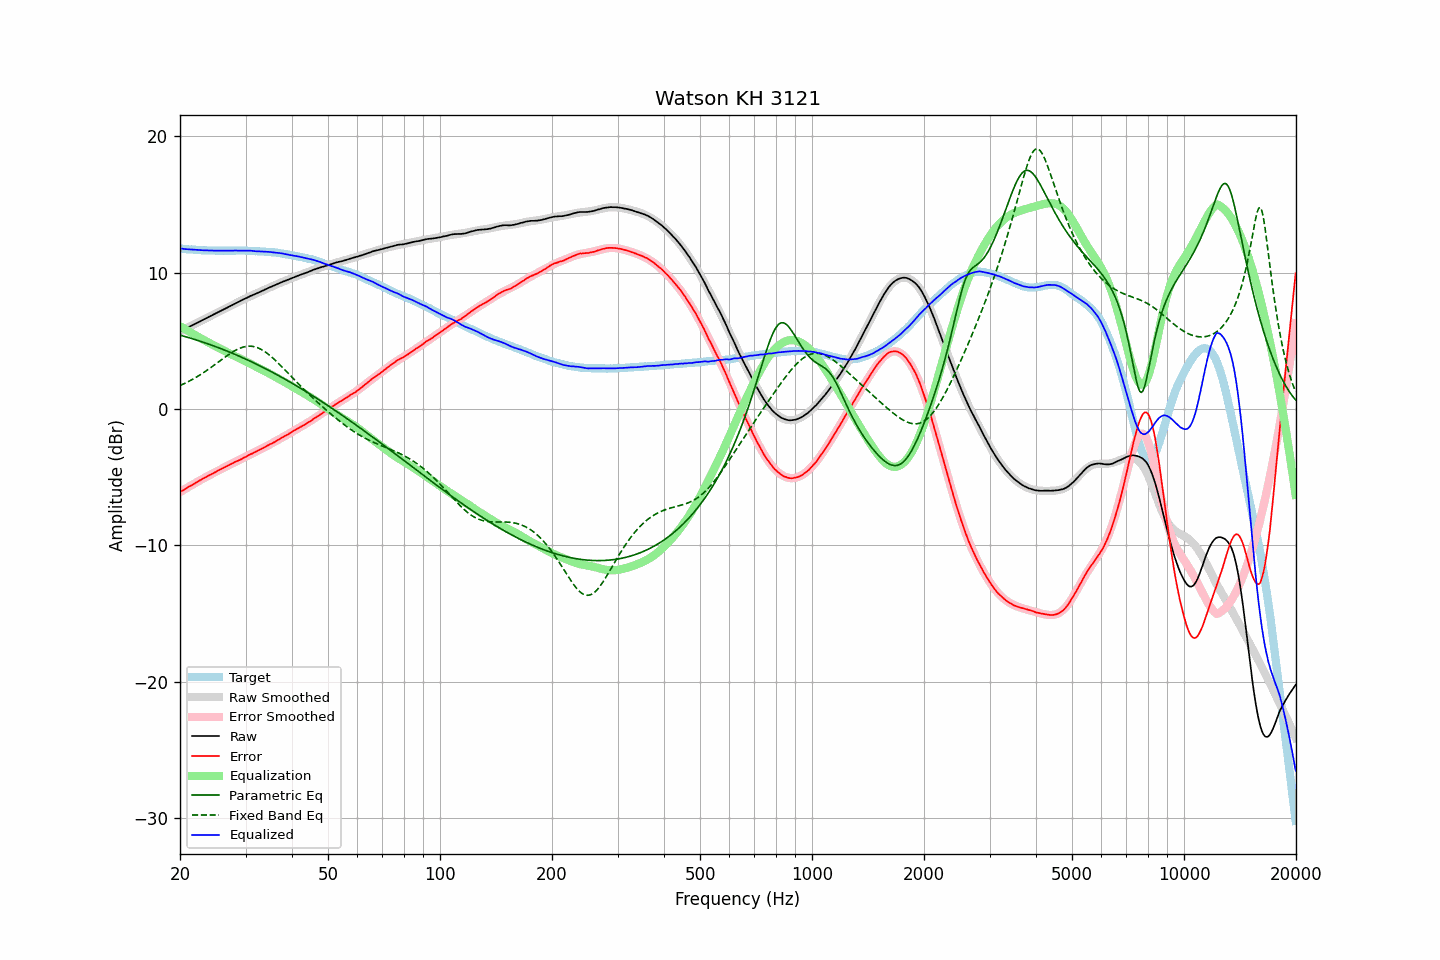

The file beside this chart, header and first rows:
frequency, raw, error, smoothed, error_smoothed, equalization, parametric_eq, fixed_band_eq, equalized_raw, equalized_smoothed, target
20.00, 5.70, -6.08, 5.70, -6.09, 6.09, 5.43, 1.73, 11.79, 11.78, 11.78
20.20, 5.76, -6.01, 5.76, -6.01, 6.01, 5.39, 1.78, 11.78, 11.77, 11.77
20.40, 5.81, -5.95, 5.82, -5.94, 5.94, 5.36, 1.84, 11.75, 11.76, 11.76
20.61, 5.87, -5.88, 5.87, -5.87, 5.87, 5.33, 1.89, 11.74, 11.75, 11.75
20.81, 5.93, -5.80, 5.93, -5.80, 5.80, 5.29, 1.95, 11.73, 11.74, 11.73
21.02, 5.99, -5.73, 5.99, -5.73, 5.73, 5.26, 2.01, 11.72, 11.73, 11.72
21.23, 6.05, -5.66, 6.05, -5.66, 5.66, 5.22, 2.07, 11.71, 11.72, 11.71
21.44, 6.11, -5.61, 6.11, -5.59, 5.59, 5.19, 2.13, 11.71, 11.71, 11.72
21.66, 6.17, -5.53, 6.17, -5.52, 5.52, 5.15, 2.20, 11.70, 11.70, 11.70
21.87, 6.23, -5.47, 6.23, -5.46, 5.46, 5.12, 2.26, 11.69, 11.69, 11.70
22.09, 6.29, -5.39, 6.29, -5.39, 5.39, 5.08, 2.33, 11.68, 11.68, 11.68
22.31, 6.35, -5.32, 6.35, -5.32, 5.32, 5.04, 2.40, 11.67, 11.67, 11.67
22.54, 6.41, -5.25, 6.41, -5.26, 5.26, 5.00, 2.48, 11.67, 11.67, 11.66
22.76, 6.47, -5.19, 6.47, -5.19, 5.19, 4.96, 2.55, 11.66, 11.66, 11.66
22.99, 6.53, -5.12, 6.53, -5.12, 5.12, 4.92, 2.63, 11.65, 11.66, 11.65
23.22, 6.59, -5.05, 6.59, -5.06, 5.06, 4.89, 2.70, 11.65, 11.65, 11.64
23.45, 6.65, -5.00, 6.65, -4.99, 4.99, 4.84, 2.78, 11.65, 11.64, 11.65
23.69, 6.71, -4.93, 6.71, -4.93, 4.93, 4.80, 2.86, 11.64, 11.64, 11.64
23.92, 6.77, -4.86, 6.77, -4.86, 4.86, 4.76, 2.95, 11.64, 11.64, 11.63
24.16, 6.83, -4.81, 6.83, -4.80, 4.80, 4.72, 3.03, 11.63, 11.63, 11.64
24.40, 6.89, -4.75, 6.89, -4.74, 4.74, 4.68, 3.12, 11.63, 11.63, 11.64
24.65, 6.95, -4.68, 6.95, -4.68, 4.68, 4.64, 3.20, 11.63, 11.63, 11.63
24.89, 7.01, -4.62, 7.01, -4.62, 4.62, 4.59, 3.29, 11.63, 11.63, 11.63
25.14, 7.06, -4.56, 7.07, -4.56, 4.56, 4.55, 3.38, 11.62, 11.63, 11.62
25.39, 7.13, -4.49, 7.13, -4.49, 4.49, 4.50, 3.46, 11.63, 11.62, 11.62
25.65, 7.19, -4.43, 7.19, -4.43, 4.43, 4.46, 3.55, 11.62, 11.62, 11.62
25.91, 7.25, -4.37, 7.25, -4.37, 4.37, 4.41, 3.64, 11.62, 11.62, 11.62
26.16, 7.31, -4.32, 7.31, -4.31, 4.31, 4.37, 3.73, 11.62, 11.62, 11.63
26.43, 7.37, -4.25, 7.37, -4.25, 4.25, 4.32, 3.81, 11.62, 11.62, 11.62
26.69, 7.43, -4.19, 7.43, -4.19, 4.19, 4.27, 3.90, 11.62, 11.62, 11.62
26.96, 7.49, -4.13, 7.49, -4.13, 4.13, 4.22, 3.98, 11.62, 11.62, 11.62
27.23, 7.55, -4.07, 7.55, -4.07, 4.07, 4.18, 4.06, 11.62, 11.62, 11.62
27.50, 7.61, -4.01, 7.61, -4.02, 4.02, 4.13, 4.14, 11.63, 11.63, 11.62
27.77, 7.67, -3.96, 7.67, -3.96, 3.96, 4.08, 4.21, 11.63, 11.63, 11.63
28.05, 7.73, -3.89, 7.73, -3.90, 3.90, 4.03, 4.28, 11.63, 11.63, 11.62
28.33, 7.79, -3.84, 7.79, -3.84, 3.84, 3.98, 4.34, 11.63, 11.63, 11.63
28.62, 7.84, -3.79, 7.85, -3.78, 3.78, 3.93, 4.40, 11.62, 11.63, 11.63
28.90, 7.90, -3.74, 7.91, -3.72, 3.72, 3.87, 4.45, 11.63, 11.63, 11.64
29.19, 7.96, -3.68, 7.96, -3.67, 3.67, 3.82, 4.50, 11.63, 11.63, 11.64
29.48, 8.02, -3.61, 8.02, -3.61, 3.61, 3.77, 4.54, 11.63, 11.63, 11.63
29.78, 8.08, -3.55, 8.08, -3.55, 3.55, 3.72, 4.57, 11.63, 11.63, 11.63
30.08, 8.13, -3.50, 8.13, -3.49, 3.49, 3.66, 4.60, 11.62, 11.62, 11.63
30.38, 8.19, -3.42, 8.19, -3.43, 3.43, 3.61, 4.61, 11.62, 11.62, 11.61
30.68, 8.25, -3.36, 8.24, -3.37, 3.37, 3.55, 4.62, 11.62, 11.62, 11.61
30.99, 8.31, -3.30, 8.30, -3.31, 3.31, 3.50, 4.62, 11.62, 11.61, 11.61
31.30, 8.35, -3.26, 8.35, -3.26, 3.26, 3.44, 4.60, 11.61, 11.61, 11.61
31.61, 8.40, -3.20, 8.40, -3.19, 3.19, 3.39, 4.58, 11.59, 11.60, 11.60
31.93, 8.45, -3.13, 8.46, -3.13, 3.13, 3.33, 4.55, 11.58, 11.59, 11.58
32.24, 8.50, -3.09, 8.51, -3.07, 3.07, 3.27, 4.52, 11.57, 11.58, 11.59
32.57, 8.56, -3.01, 8.57, -3.01, 3.01, 3.21, 4.47, 11.57, 11.58, 11.57
32.89, 8.61, -2.96, 8.62, -2.95, 2.95, 3.16, 4.41, 11.56, 11.57, 11.57
33.22, 8.67, -2.89, 8.67, -2.89, 2.89, 3.10, 4.35, 11.56, 11.56, 11.56
33.55, 8.72, -2.84, 8.72, -2.83, 2.83, 3.04, 4.28, 11.56, 11.56, 11.56
33.89, 8.78, -2.77, 8.78, -2.77, 2.77, 2.98, 4.20, 11.55, 11.55, 11.55
34.23, 8.83, -2.70, 8.83, -2.71, 2.71, 2.92, 4.11, 11.54, 11.54, 11.53
34.57, 8.89, -2.64, 8.88, -2.65, 2.65, 2.86, 4.02, 11.54, 11.53, 11.53
34.92, 8.94, -2.57, 8.94, -2.58, 2.58, 2.79, 3.93, 11.52, 11.52, 11.51
35.27, 8.99, -2.54, 8.99, -2.52, 2.52, 2.73, 3.83, 11.51, 11.51, 11.53
35.62, 9.04, -2.46, 9.04, -2.46, 2.46, 2.67, 3.72, 11.50, 11.50, 11.50
35.97, 9.09, -2.41, 9.10, -2.39, 2.39, 2.61, 3.61, 11.48, 11.49, 11.50
... 635 more rows
